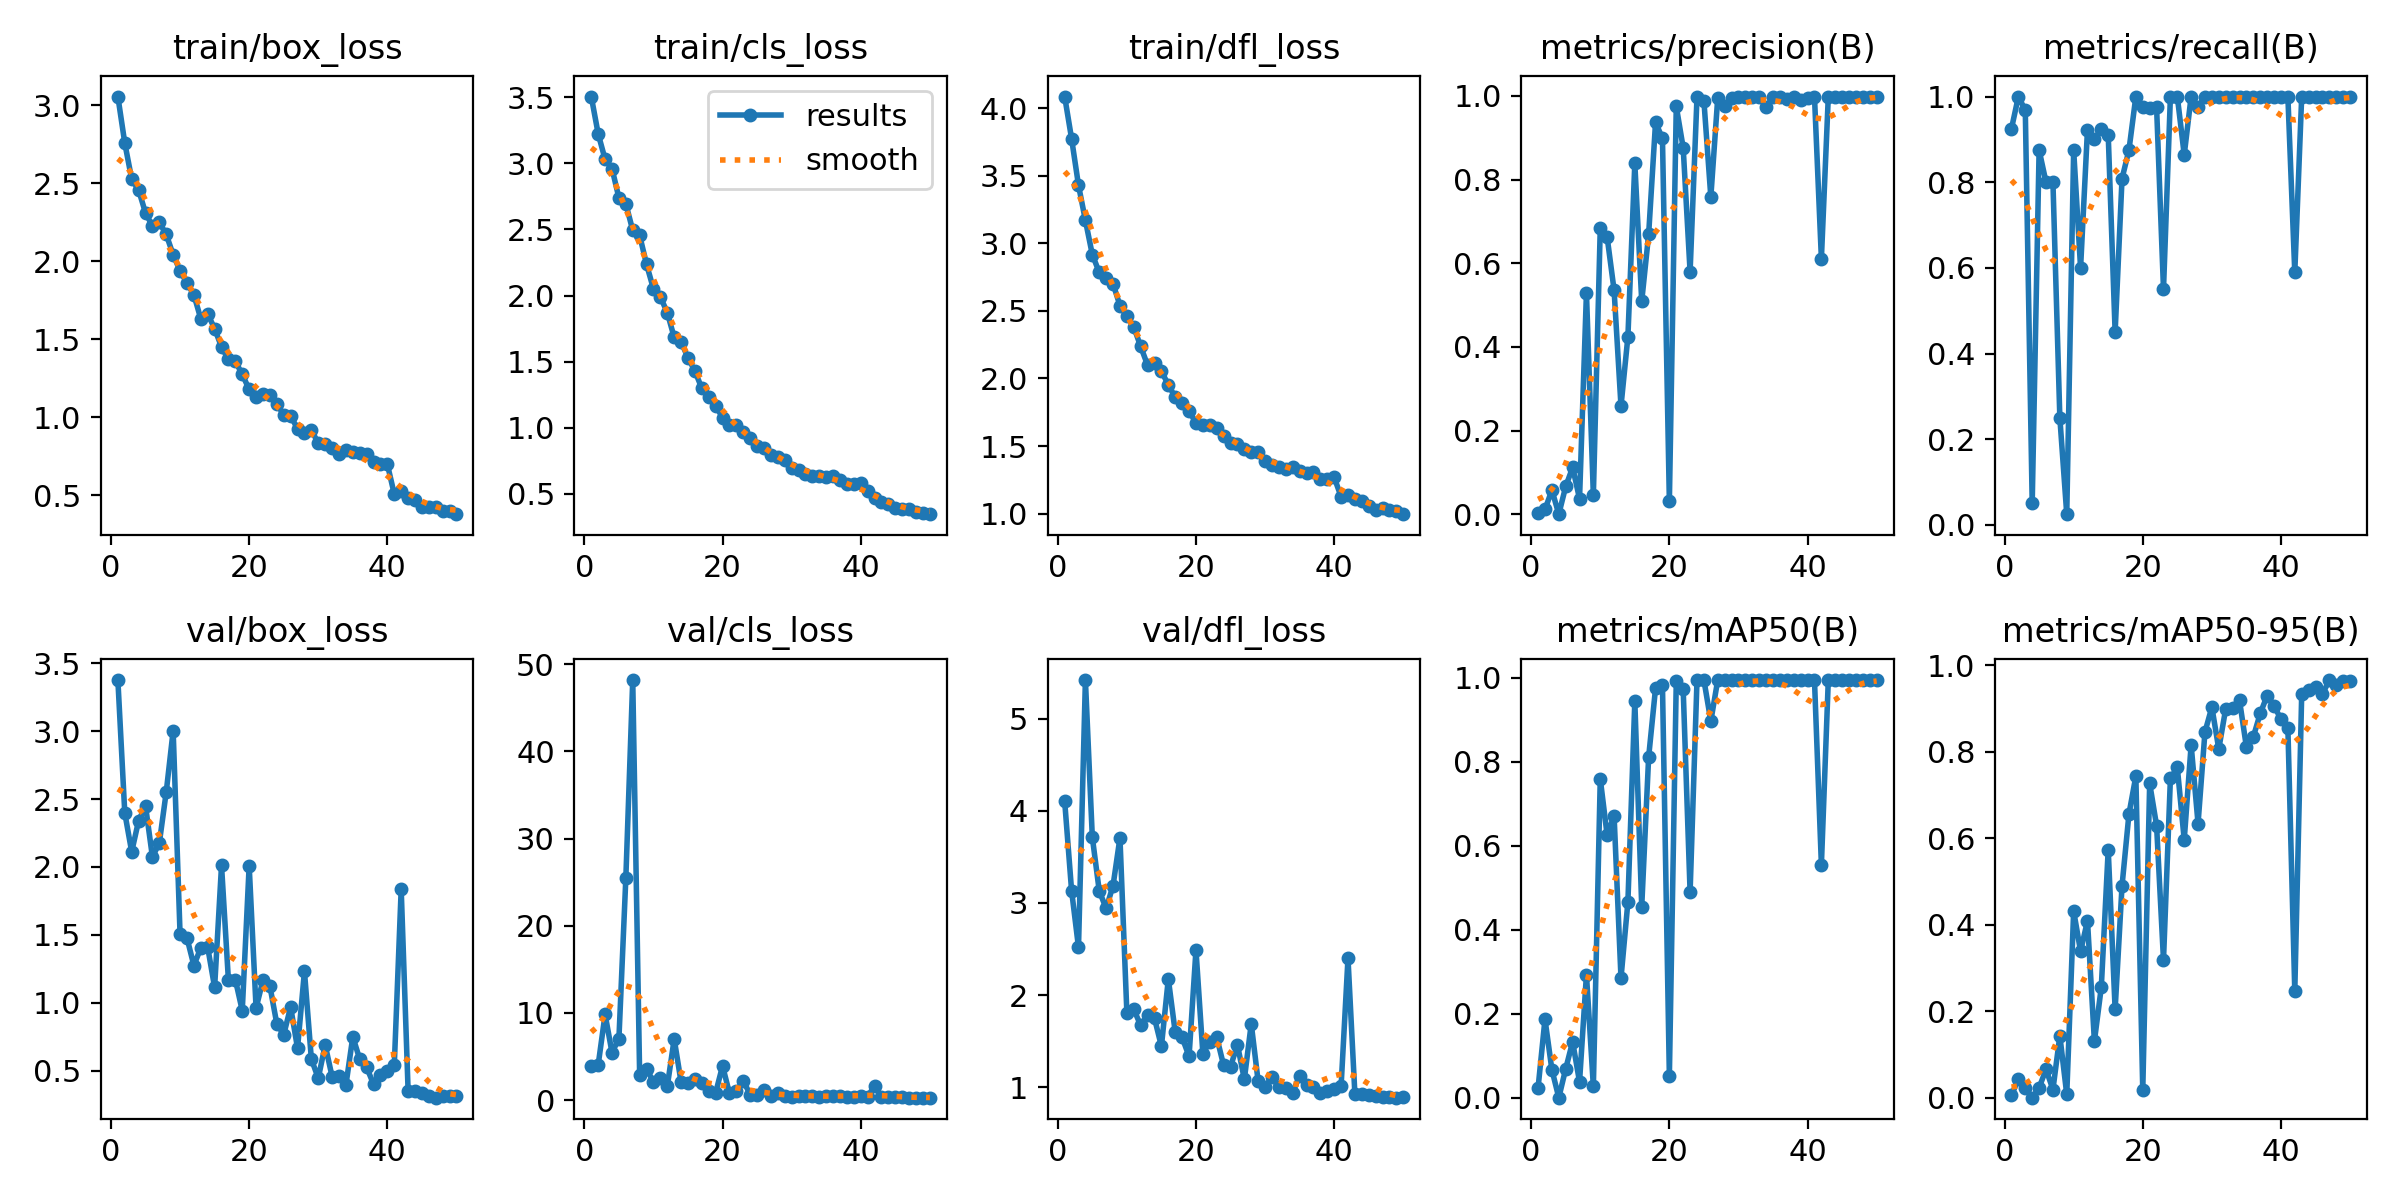

Source data for this figure (header and first rows):
epoch, train/box_loss, train/cls_loss, train/dfl_loss, metrics/precision(B), metrics/recall(B), metrics/mAP50(B), metrics/mAP50-95(B), val/box_loss, val/cls_loss, val/dfl_loss, lr/pg0, lr/pg1, lr/pg2
1, 3.056, 3.506, 4.086, 0.0033, 0.925, 0.02349, 0.00551, 3.377, 3.908, 4.104, 0.00044, 0.00044, 0.00044
2, 2.758, 3.224, 3.774, 0.01137, 1, 0.1869, 0.04311, 2.398, 4.035, 3.134, 0.0008822, 0.0008822, 0.0008822
3, 2.527, 3.031, 3.43, 0.05772, 0.9679, 0.0667, 0.02299, 2.112, 9.83, 2.519, 0.001306, 0.001306, 0.001306
4, 2.457, 2.962, 3.17, 0.00017, 0.05, 0.00012, 1e-05, 2.341, 5.446, 5.418, 0.001712, 0.001712, 0.001712
5, 2.311, 2.739, 2.917, 0.06642, 0.875, 0.06897, 0.02314, 2.45, 7.043, 3.714, 0.001842, 0.001842, 0.001842
6, 2.227, 2.696, 2.785, 0.1119, 0.8, 0.1334, 0.06527, 2.074, 25.43, 3.132, 0.001842, 0.001842, 0.001842
7, 2.249, 2.493, 2.741, 0.03707, 0.8, 0.03787, 0.01887, 2.177, 48.18, 2.94, 0.001802, 0.001802, 0.001802
8, 2.172, 2.456, 2.701, 0.529, 0.25, 0.2932, 0.1432, 2.553, 2.874, 3.188, 0.001762, 0.001762, 0.001762
9, 2.042, 2.236, 2.539, 0.04556, 0.025, 0.02687, 0.00766, 3.003, 3.602, 3.706, 0.001723, 0.001723, 0.001723
10, 1.94, 2.05, 2.46, 0.6843, 0.875, 0.7597, 0.4317, 1.504, 2.057, 1.81, 0.001683, 0.001683, 0.001683
11, 1.861, 1.989, 2.381, 0.6621, 0.6, 0.625, 0.3387, 1.477, 2.527, 1.847, 0.001644, 0.001644, 0.001644
12, 1.786, 1.871, 2.237, 0.5356, 0.9228, 0.6723, 0.4094, 1.274, 1.587, 1.672, 0.001604, 0.001604, 0.001604
13, 1.632, 1.683, 2.098, 0.2586, 0.9, 0.2852, 0.1307, 1.405, 7, 1.785, 0.001564, 0.001564, 0.001564
14, 1.663, 1.649, 2.117, 0.4244, 0.925, 0.4663, 0.2557, 1.408, 2.055, 1.749, 0.001525, 0.001525, 0.001525
15, 1.569, 1.528, 2.053, 0.8388, 0.9107, 0.9443, 0.5739, 1.114, 1.903, 1.446, 0.001485, 0.001485, 0.001485
16, 1.451, 1.429, 1.954, 0.5091, 0.45, 0.4553, 0.2041, 2.011, 2.434, 2.176, 0.001446, 0.001446, 0.001446
17, 1.372, 1.297, 1.86, 0.669, 0.8086, 0.8113, 0.4903, 1.164, 1.904, 1.596, 0.001406, 0.001406, 0.001406
18, 1.359, 1.235, 1.821, 0.9369, 0.875, 0.9755, 0.6561, 1.17, 1.07, 1.541, 0.001366, 0.001366, 0.001366
19, 1.276, 1.165, 1.761, 0.8987, 1, 0.9841, 0.744, 0.9424, 0.8424, 1.336, 0.001327, 0.001327, 0.001327
20, 1.179, 1.076, 1.67, 0.0309, 0.975, 0.05215, 0.0174, 2.009, 3.918, 2.49, 0.001287, 0.001287, 0.001287
21, 1.128, 1.022, 1.653, 0.975, 0.9743, 0.9924, 0.7271, 0.9613, 0.7639, 1.364, 0.001248, 0.001248, 0.001248
22, 1.149, 1.017, 1.653, 0.8761, 0.975, 0.9725, 0.6295, 1.166, 1.019, 1.493, 0.001208, 0.001208, 0.001208
23, 1.144, 0.9669, 1.637, 0.5795, 0.55, 0.49, 0.3184, 1.123, 2.205, 1.546, 0.001168, 0.001168, 0.001168
24, 1.088, 0.9216, 1.578, 0.9976, 1, 0.995, 0.7386, 0.8454, 0.6228, 1.239, 0.001129, 0.001129, 0.001129
25, 1.016, 0.8625, 1.523, 0.988, 1, 0.995, 0.7639, 0.7648, 0.5998, 1.223, 0.001089, 0.001089, 0.001089
26, 1.01, 0.8455, 1.516, 0.7585, 0.8639, 0.8973, 0.5966, 0.9691, 1.154, 1.462, 0.00105, 0.00105, 0.00105
27, 0.9277, 0.7938, 1.479, 0.9954, 1, 0.995, 0.8161, 0.6653, 0.5163, 1.088, 0.00101, 0.00101, 0.00101
28, 0.897, 0.7797, 1.456, 0.975, 0.9759, 0.9945, 0.6342, 1.232, 0.7591, 1.689, 0.0009704, 0.0009704, 0.0009704
29, 0.9174, 0.752, 1.453, 0.9953, 1, 0.995, 0.846, 0.5853, 0.4976, 1.064, 0.0009308, 0.0009308, 0.0009308
30, 0.8358, 0.6932, 1.388, 0.9976, 1, 0.995, 0.9036, 0.4445, 0.3967, 0.9996, 0.0008912, 0.0008912, 0.0008912
31, 0.8268, 0.68, 1.357, 0.9977, 1, 0.995, 0.8066, 0.6895, 0.5097, 1.114, 0.0008516, 0.0008516, 0.0008516
32, 0.8019, 0.6503, 1.345, 0.9969, 1, 0.995, 0.8995, 0.4558, 0.4781, 0.9989, 0.000812, 0.000812, 0.000812
33, 0.7624, 0.6343, 1.327, 0.9965, 1, 0.995, 0.9016, 0.4606, 0.4696, 0.9948, 0.0007724, 0.0007724, 0.0007724
34, 0.7921, 0.6369, 1.344, 0.9733, 1, 0.9945, 0.9193, 0.3936, 0.3654, 0.943, 0.0007328, 0.0007328, 0.0007328
35, 0.7775, 0.6272, 1.312, 0.997, 1, 0.995, 0.8112, 0.7498, 0.4588, 1.126, 0.0006932, 0.0006932, 0.0006932
36, 0.7722, 0.6339, 1.3, 0.9981, 1, 0.995, 0.8348, 0.5841, 0.4414, 1.023, 0.0006536, 0.0006536, 0.0006536
37, 0.7644, 0.6063, 1.308, 0.9932, 1, 0.995, 0.8889, 0.5251, 0.4231, 1.003, 0.000614, 0.000614, 0.000614
38, 0.7125, 0.5722, 1.26, 0.9978, 1, 0.995, 0.9303, 0.4, 0.3597, 0.9414, 0.0005744, 0.0005744, 0.0005744
39, 0.7012, 0.5711, 1.258, 0.9896, 1, 0.995, 0.9068, 0.4705, 0.4074, 0.9632, 0.0005348, 0.0005348, 0.0005348
40, 0.6996, 0.5847, 1.269, 0.9949, 1, 0.995, 0.8753, 0.4982, 0.4377, 0.9811, 0.0004952, 0.0004952, 0.0004952
41, 0.5082, 0.517, 1.125, 0.9986, 1, 0.995, 0.8554, 0.5399, 0.3809, 1.01, 0.0004556, 0.0004556, 0.0004556
42, 0.5261, 0.4657, 1.138, 0.6111, 0.5895, 0.5548, 0.2465, 1.836, 1.667, 2.4, 0.000416, 0.000416, 0.000416
43, 0.4839, 0.4372, 1.105, 0.9985, 1, 0.995, 0.9333, 0.3534, 0.3183, 0.9246, 0.0003764, 0.0003764, 0.0003764
44, 0.4713, 0.4245, 1.091, 0.9986, 1, 0.995, 0.9422, 0.3481, 0.3098, 0.9244, 0.0003368, 0.0003368, 0.0003368
45, 0.4275, 0.3885, 1.057, 0.9986, 1, 0.995, 0.9499, 0.3364, 0.3081, 0.9125, 0.0002972, 0.0002972, 0.0002972
46, 0.4229, 0.3852, 1.028, 0.9985, 1, 0.995, 0.9338, 0.3138, 0.3086, 0.903, 0.0002576, 0.0002576, 0.0002576
47, 0.4283, 0.3854, 1.042, 0.9985, 1, 0.995, 0.9663, 0.3011, 0.2926, 0.8933, 0.000218, 0.000218, 0.000218
48, 0.4009, 0.3643, 1.024, 0.9985, 1, 0.995, 0.9555, 0.3147, 0.2815, 0.8955, 0.0001784, 0.0001784, 0.0001784
49, 0.3977, 0.356, 1.018, 0.9986, 1, 0.995, 0.9636, 0.3144, 0.2887, 0.8878, 0.0001388, 0.0001388, 0.0001388
50, 0.3799, 0.3453, 0.996, 0.9986, 1, 0.995, 0.9639, 0.3099, 0.276, 0.89, 9.92e-05, 9.92e-05, 9.92e-05
